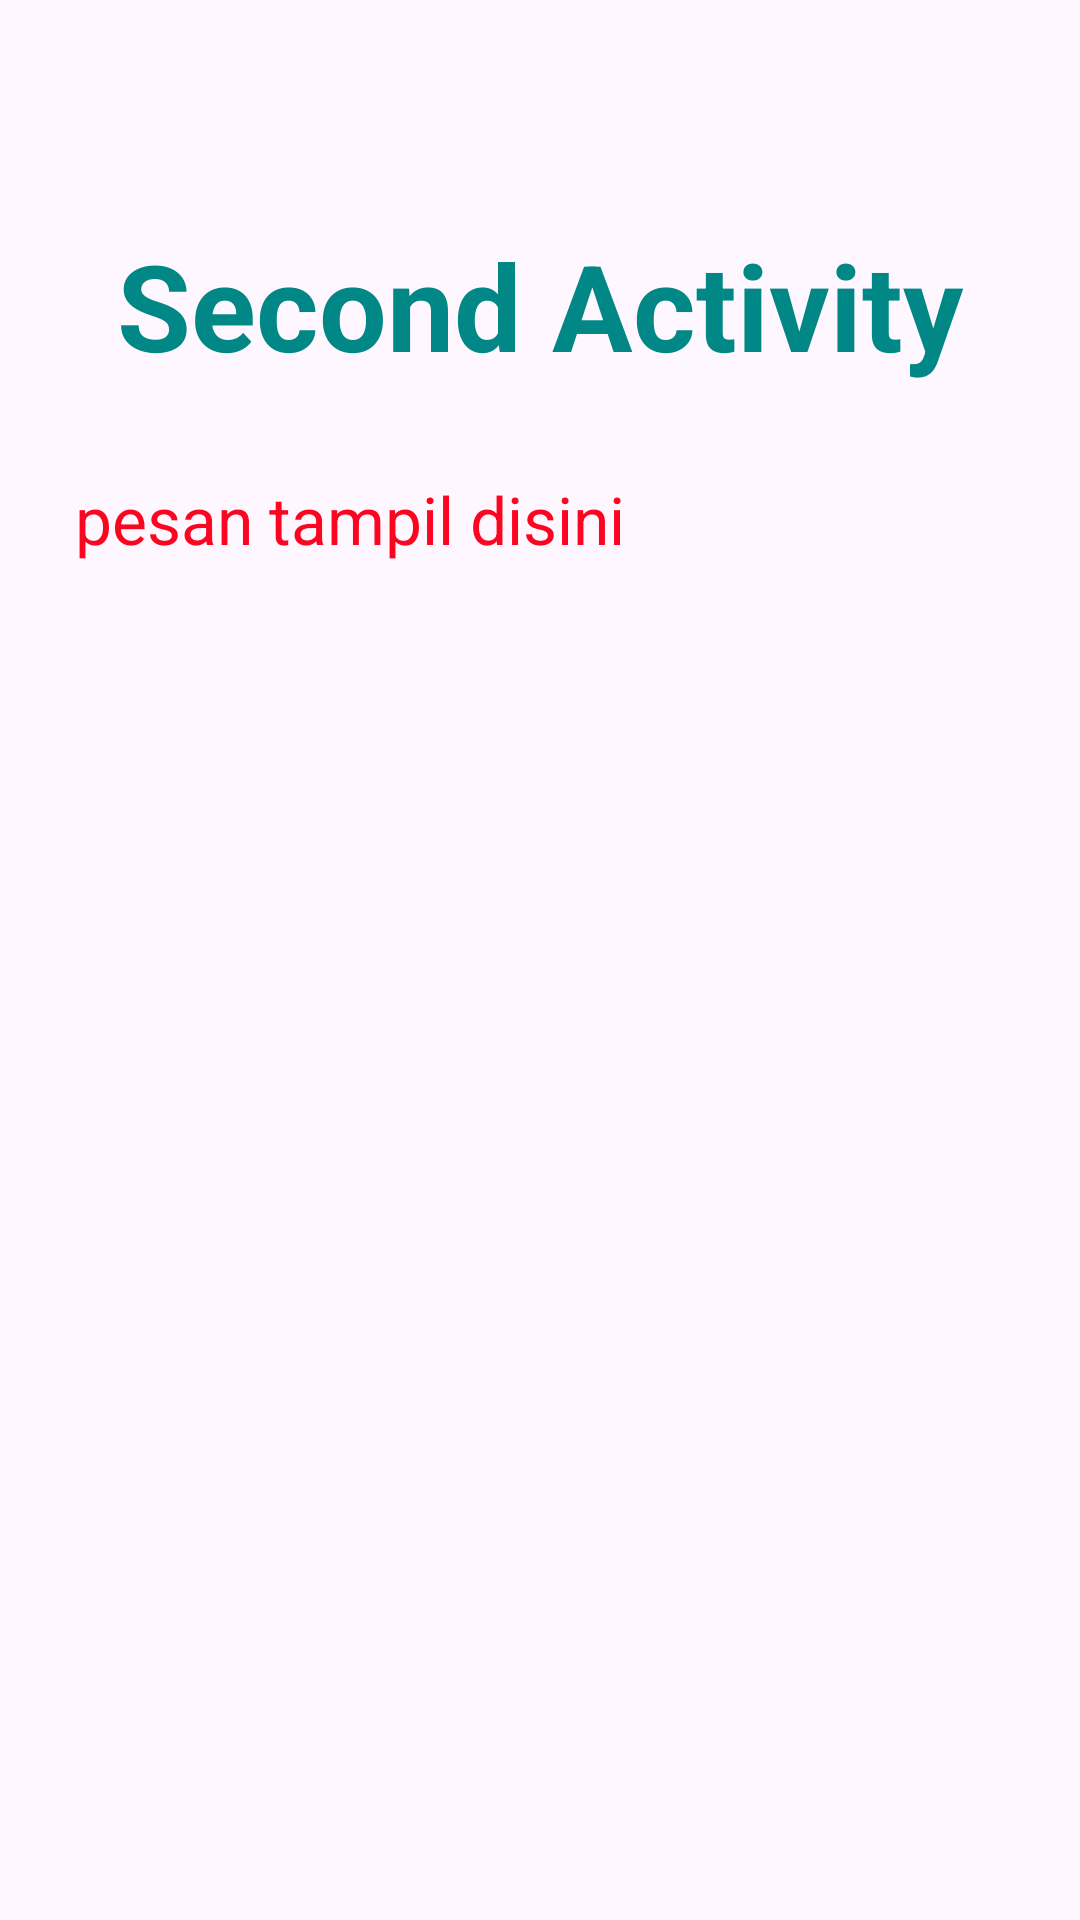

Layout XML and referenced resources for this Android screen:
<!-- AndroidManifest.xml: application theme Theme.ProjectSErwin -->
<!-- res/layout/activity_second.xml -->
<?xml version="1.0" encoding="utf-8"?>
<LinearLayout xmlns:android="http://schemas.android.com/apk/res/android"
    xmlns:app="http://schemas.android.com/apk/res-auto"
    xmlns:tools="http://schemas.android.com/tools"
    android:id="@+id/main"
    android:layout_width="match_parent"
    android:layout_height="match_parent"
    android:orientation="vertical"
    android:padding="15dp"
    tools:context=".SecondActivity">

    <TextView
        android:layout_width="wrap_content"
        android:layout_height="wrap_content"
        android:layout_gravity="center"
        android:textSize="40sp"
        android:textStyle="bold"
        android:textColor="@color/teal_700"
        android:text="Second Activity"
        android:layout_marginTop="60dp" />

    <TextView
        android:id="@+id/txtPesan"
        android:layout_width="wrap_content"
        android:layout_height="wrap_content"
        android:paddingHorizontal="10dp"
        android:text="pesan tampil disini"
        android:textSize="22sp"
        android:textColor="#fb0521"
        android:layout_marginTop="30dp"/>

</LinearLayout>
<!-- resources referenced by this layout -->
<resources>
  <color name="teal_700">#FF018786</color>
  <style name="Theme.ProjectSErwin" parent="Theme.AppCompat.Light.DarkActionBar">
          
          <item name="colorPrimary">@color/purple_500</item>
          <item name="colorPrimaryVariant">@color/purple_700</item>
          <item name="colorOnPrimary">@color/white</item>
          
          <item name="colorSecondary">@color/teal_200</item>
          <item name="colorSecondaryVariant">@color/teal_700</item>
          <item name="colorOnSecondary">@color/black</item>
          
          <item name="android:statusBarColor">?attr/colorPrimaryVariant</item>
          
      </style>
  <color name="purple_500">#0E0154</color>
  <color name="purple_700">#FF3700B3</color>
  <color name="white">#FFFFFFFF</color>
  <color name="teal_200">#FF03DAC5</color>
  <color name="black">#FF000000</color>
</resources>
